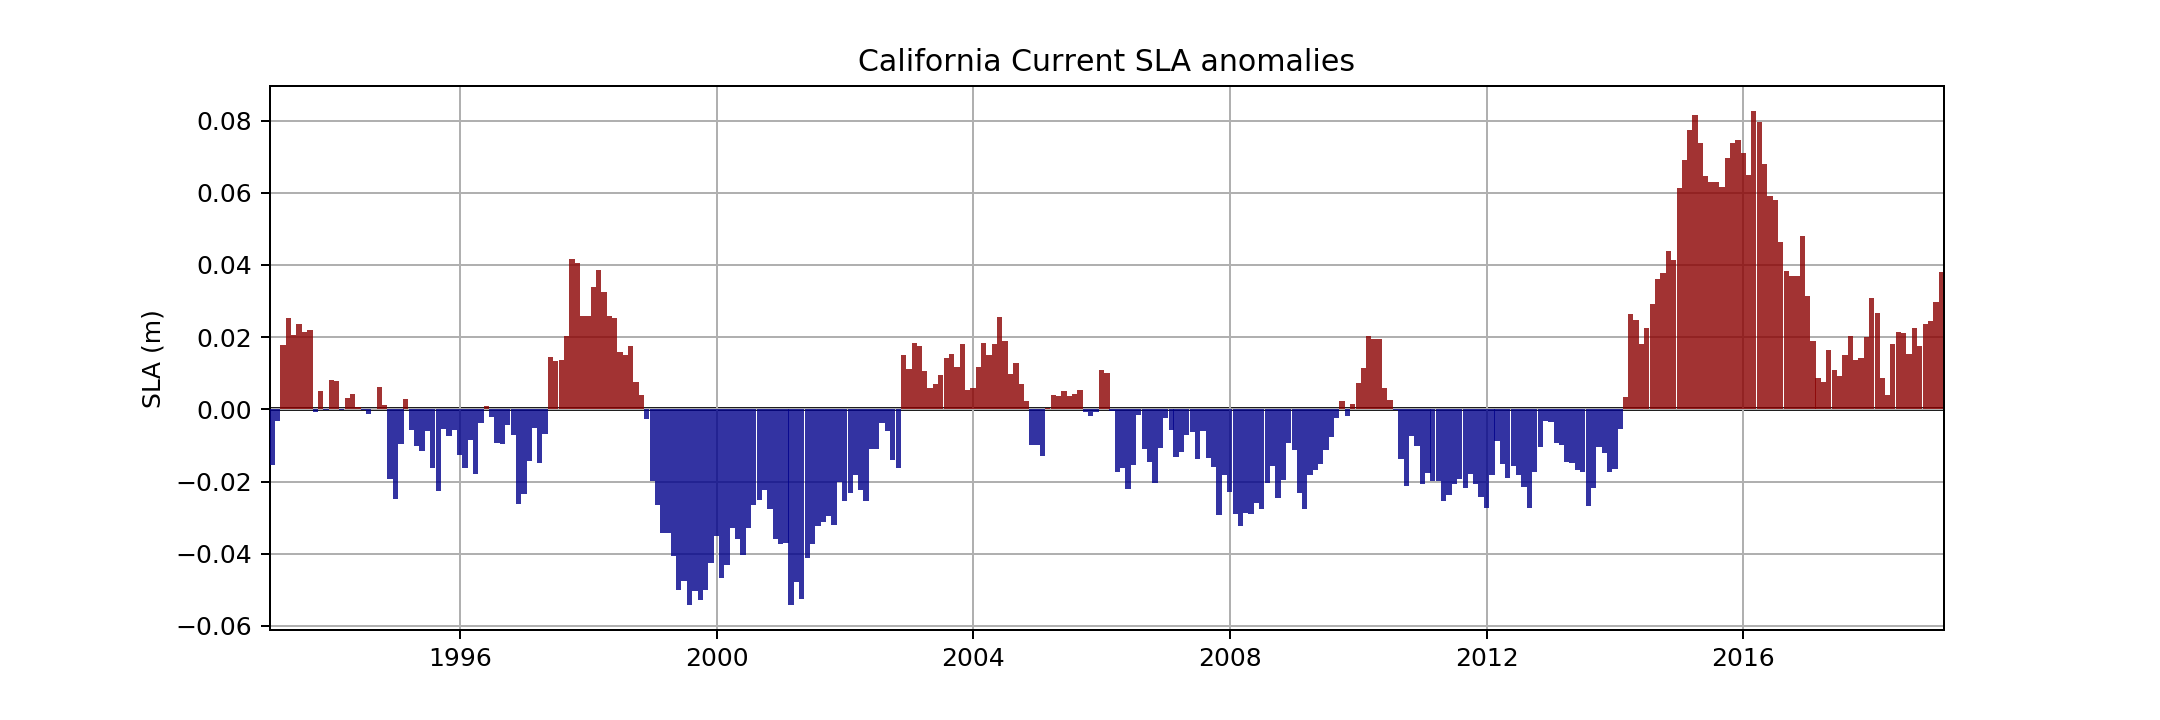

Values plotted in this chart, from the file beside it:
, Year, Month, SLA
0, 1993, 1, -0.01532
1, 1993, 2, -0.003148
2, 1993, 3, 0.01784
3, 1993, 4, 0.02536
4, 1993, 5, 0.02062
5, 1993, 6, 0.02355
6, 1993, 7, 0.02141
7, 1993, 8, 0.02188
8, 1993, 9, -0.0007428
9, 1993, 10, 0.005135
10, 1993, 11, -8.858368e-05
11, 1993, 12, 0.008068
12, 1994, 1, 0.007718
13, 1994, 2, -0.0001943
14, 1994, 3, 0.003252
15, 1994, 4, 0.004157
16, 1994, 5, 0.0006198
17, 1994, 6, -0.0002058
18, 1994, 7, -0.001221
19, 1994, 8, 3.125146e-05
20, 1994, 9, 0.006255
21, 1994, 10, 0.001235
22, 1994, 11, -0.01943
23, 1994, 12, -0.02474
24, 1995, 1, -0.009552
25, 1995, 2, 0.002871
26, 1995, 3, -0.005627
27, 1995, 4, -0.01023
28, 1995, 5, -0.01142
29, 1995, 6, -0.00613
30, 1995, 7, -0.01614
31, 1995, 8, -0.02261
32, 1995, 9, -0.005474
33, 1995, 10, -0.007498
34, 1995, 11, -0.005759
35, 1995, 12, -0.01265
36, 1996, 1, -0.01626
37, 1996, 2, -0.008484
38, 1996, 3, -0.01781
39, 1996, 4, -0.003919
40, 1996, 5, 0.0009809
41, 1996, 6, -0.002132
42, 1996, 7, -0.009428
43, 1996, 8, -0.009647
44, 1996, 9, -0.004288
45, 1996, 10, -0.007186
46, 1996, 11, -0.0263
47, 1996, 12, -0.02347
48, 1997, 1, -0.01435
49, 1997, 2, -0.005049
50, 1997, 3, -0.01494
51, 1997, 4, -0.006787
52, 1997, 5, 0.01463
53, 1997, 6, 0.0135
54, 1997, 7, 0.01373
55, 1997, 8, 0.02044
56, 1997, 9, 0.04175
57, 1997, 10, 0.0404
58, 1997, 11, 0.0258
59, 1997, 12, 0.02578
... 253 more rows
